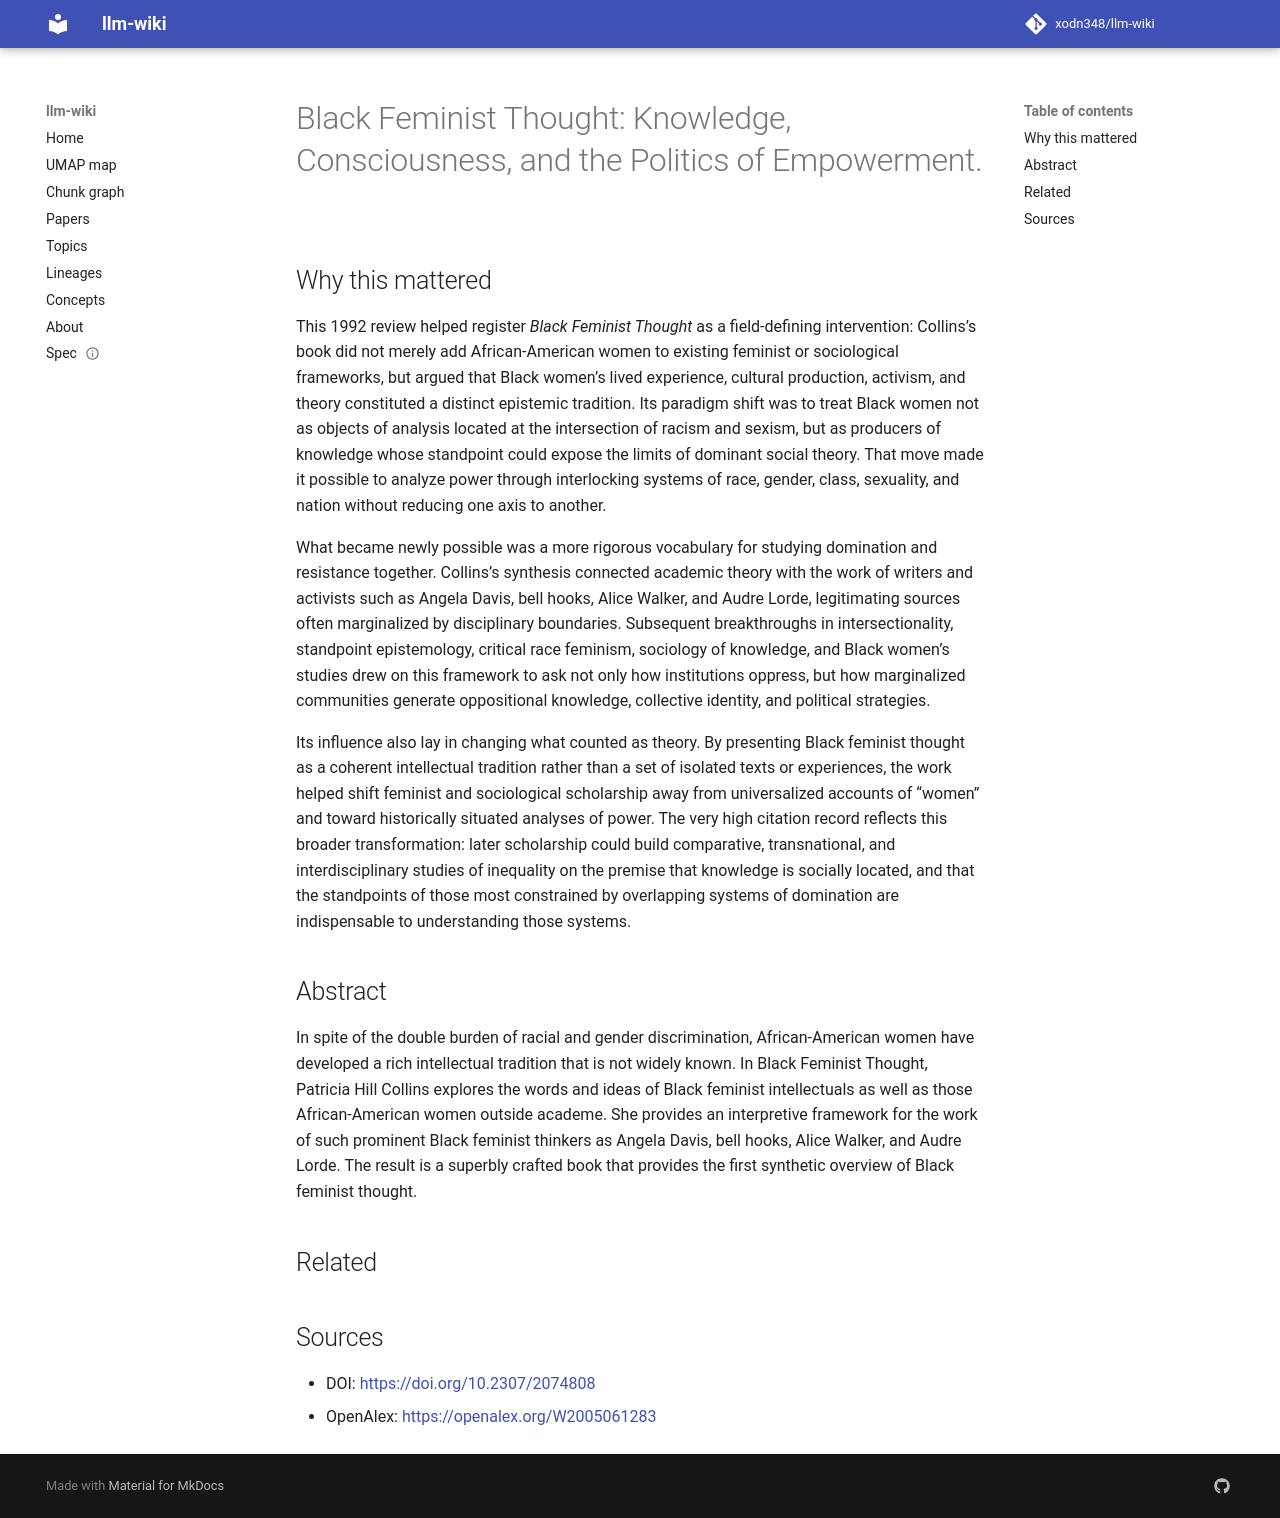

repository: xodn348/llm-wiki · page: paper/10_2307_2074808/index.html · generator: mkdocs

---
title: 'Black Feminist Thought: Knowledge, Consciousness, and the Politics of Empowerment.'
doi: 10.2307/2074808
openalex_id: https://openalex.org/W2005061283
year: 1992
venue: Contemporary Sociology A Journal of Reviews
authors: Rose M. Brewer, Patrícia Hill Collins
citations: 19558
fleming_tier: true
concepts:
- Consciousness
- Empowerment
- Politics
- Sociology
- Critical consciousness
- Gender studies
- Political science
- Epistemology
- Philosophy
- Law
---

# Black Feminist Thought: Knowledge, Consciousness, and the Politics of Empowerment.

## Why this mattered

This 1992 review helped register *Black Feminist Thought* as a field-defining intervention: Collins’s book did not merely add African-American women to existing feminist or sociological frameworks, but argued that Black women’s lived experience, cultural production, activism, and theory constituted a distinct epistemic tradition. Its paradigm shift was to treat Black women not as objects of analysis located at the intersection of racism and sexism, but as producers of knowledge whose standpoint could expose the limits of dominant social theory. That move made it possible to analyze power through interlocking systems of race, gender, class, sexuality, and nation without reducing one axis to another.

What became newly possible was a more rigorous vocabulary for studying domination and resistance together. Collins’s synthesis connected academic theory with the work of writers and activists such as Angela Davis, bell hooks, Alice Walker, and Audre Lorde, legitimating sources often marginalized by disciplinary boundaries. Subsequent breakthroughs in intersectionality, standpoint epistemology, critical race feminism, sociology of knowledge, and Black women’s studies drew on this framework to ask not only how institutions oppress, but how marginalized communities generate oppositional knowledge, collective identity, and political strategies.

Its influence also lay in changing what counted as theory. By presenting Black feminist thought as a coherent intellectual tradition rather than a set of isolated texts or experiences, the work helped shift feminist and sociological scholarship away from universalized accounts of “women” and toward historically situated analyses of power. The very high citation record reflects this broader transformation: later scholarship could build comparative, transnational, and interdisciplinary studies of inequality on the premise that knowledge is socially located, and that the standpoints of those most constrained by overlapping systems of domination are indispensable to understanding those systems.

## Abstract

In spite of the double burden of racial and gender discrimination, African-American women have developed a rich intellectual tradition that is not widely known. In Black Feminist Thought, Patricia Hill Collins explores the words and ideas of Black feminist intellectuals as well as those African-American women outside academe. She provides an interpretive framework for the work of such prominent Black feminist thinkers as Angela Davis, bell hooks, Alice Walker, and Audre Lorde. The result is a superbly crafted book that provides the first synthetic overview of Black feminist thought.


## Related



## Sources

- DOI: [https://doi.org/10.2307/2074808](https://doi.org/10.2307/2074808)
- OpenAlex: [https://openalex.org/W2005061283](https://openalex.org/W2005061283)
